Dataset: images (GitHub, christian-kessler/recipe_picture_rating). Classes: nice, ugly.

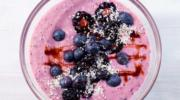
Label: nice

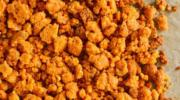
Label: ugly

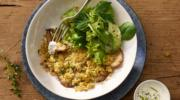
Label: nice

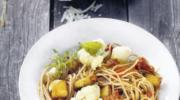
Label: nice

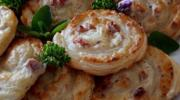
Label: ugly

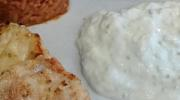
Label: ugly
